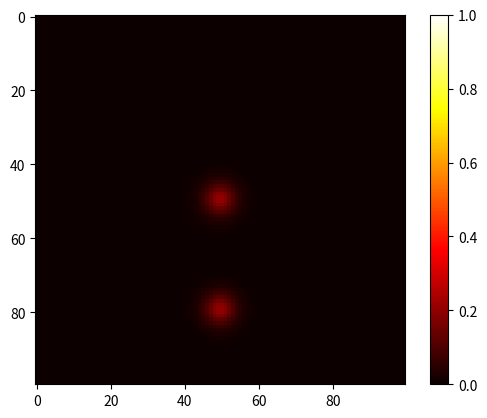

This figure's Python source:
import numpy as np
import matplotlib.pyplot as plt
from matplotlib import animation


class HeatSource:
    def __init__(self,
                 source_type="none",
                 A=50,
                 center=(0.5, 0.5),
                 sigma=0.02,
                 R=0.3,
                 omega=2 * np.pi / 50,
                 t_pulse=20):
        self.source_type = source_type
        self.A = A
        self.center = center
        self.sigma = sigma
        self.R = R
        self.omega = omega
        self.t_pulse = t_pulse

    def stationary_gaussian(self, X, Y):
        x0, y0 = self.center
        return self.A * np.exp(-((X - x0)**2 + (Y - y0)**2) / (2 * self.sigma**2))

    def lateral_gaussian(self, X, Y, t):
        x0, y0 = self.center
        x_t = x0 + self.R * np.sin(self.omega * t)
        return self.A * np.exp(-((X - x_t)**2 + (Y - y0)**2) / (2 * self.sigma**2))

    def circular_gaussian(self, X, Y, t):
        x0, y0 = self.center
        x_t = x0 + self.R * np.sin(self.omega * t)
        y_t = y0 + self.R * np.cos(self.omega * t)
        return self.A * np.exp(-((X - x_t)**2 + (Y - y_t)**2) / (2 * self.sigma**2))

    def uniform(self, X, Y):
        return self.A * np.ones_like(X)

    def pulsed(self, X, Y, t):
        if (t % self.t_pulse) < self.t_pulse // 2:
            x0, y0 = self.center
            return self.A * np.exp(-((X - x0)**2 + (Y - y0)**2) / (2 * self.sigma**2))
        else:
            return np.zeros_like(X)

    def get_value(self, X, Y, t):
        method_map = {
            "stationary_gaussian": lambda: self.stationary_gaussian(X, Y),
            "lateral_gaussian": lambda: self.lateral_gaussian(X, Y, t),
            "circular_gaussian": lambda: self.circular_gaussian(X, Y, t),
            "uniform": lambda: self.uniform(X, Y),
            "pulsed": lambda: self.pulsed(X, Y, t),
        }
        return method_map.get(self.source_type, lambda: np.zeros_like(X))()

class Grid:
    def __init__(self, width, height, step, alpha, dt, nt):
        self.width = width
        self.height = height
        self.dx = step
        self.dy = step
        self.alpha = alpha
        self.dt = dt
        self.nt = nt
        self.temp_matrix = None
        self.nx = int(width / step)
        self.ny = int(height / step)
        self.temp_matrix = np.zeros((self.nx, self.ny))
        x = np.linspace(0, self.width, self.nx)
        y = np.linspace(0, self.height, self.ny)
        self.X, self.Y = np.meshgrid(x, y)
        self.heat_sources = []


    def set_boundaries(self, left, right, top, bottom, boundary_type):
        if boundary_type == "dirichlet":
            self.temp_matrix[0, :] = left
            self.temp_matrix[-1, :] = right
            self.temp_matrix[:, 0] = bottom
            self.temp_matrix[:, -1] = top

        elif boundary_type == "zero_gradient_neumann":
            self.temp_matrix[0, :] = self.temp_matrix[1, :]
            self.temp_matrix[-1, :] = self.temp_matrix[-2, :]
            self.temp_matrix[:, 0] = self.temp_matrix[:, 1]
            self.temp_matrix[:, -1] = self.temp_matrix[:, -2]

    def add_source(self, source):
        self.heat_sources.append(source)

    def update(self, t):
        for n in range(self.nt):
            temp_matrix_new = self.temp_matrix.copy()
            temp_matrix_new[1:-1, 1:-1] = self.temp_matrix[1:-1, 1:-1] + self.alpha * self.dt / self.dx ** 2 * (
                    self.temp_matrix[2:, 1:-1] + self.temp_matrix[:-2, 1:-1] +
                    self.temp_matrix[1:-1, 2:] + self.temp_matrix[1:-1, :-2] -
                    4 * self.temp_matrix[1:-1, 1:-1]
            )

            source_sum = np.zeros_like(self.temp_matrix)
            for source in self.heat_sources:
                source_sum += source.get_value(self.X, self.Y, t)

            self.temp_matrix = temp_matrix_new + self.dt * source_sum    # Multiply by dt to scale properly

    def animate(self, source_type="none", **kwargs):
        fig, ax = plt.subplots()
        im = ax.imshow(self.temp_matrix, cmap='hot', interpolation='nearest', vmin=0, vmax=1.0)
        plt.colorbar(im, ax=ax)

        def animate_func(frame):
            self.update(t=frame)
            im.set_array(self.temp_matrix)
            return [im]

        ani = animation.FuncAnimation(fig, animate_func, frames=self.nt, interval=50, blit=True)
        plt.show()

if __name__ == "__main__":

    g = Grid(
        width=1,
        height=1,
        step=0.01,
        alpha=0.08,
        dt=1e-5,
        nt=500
    )

    g.set_boundaries(
        left=0,
        right=0,
        top=0,
        bottom=0,
        boundary_type="dirichlet"
    )


    g.add_source(HeatSource(source_type="stationary_gaussian", A=50, center=(0.5, 0.5), sigma=0.02))
    g.add_source(HeatSource(source_type="circular_gaussian",omega=2 * np.pi / 60,))
    g.add_source(HeatSource(source_type="uniform", A=0.5))

    g.animate()
